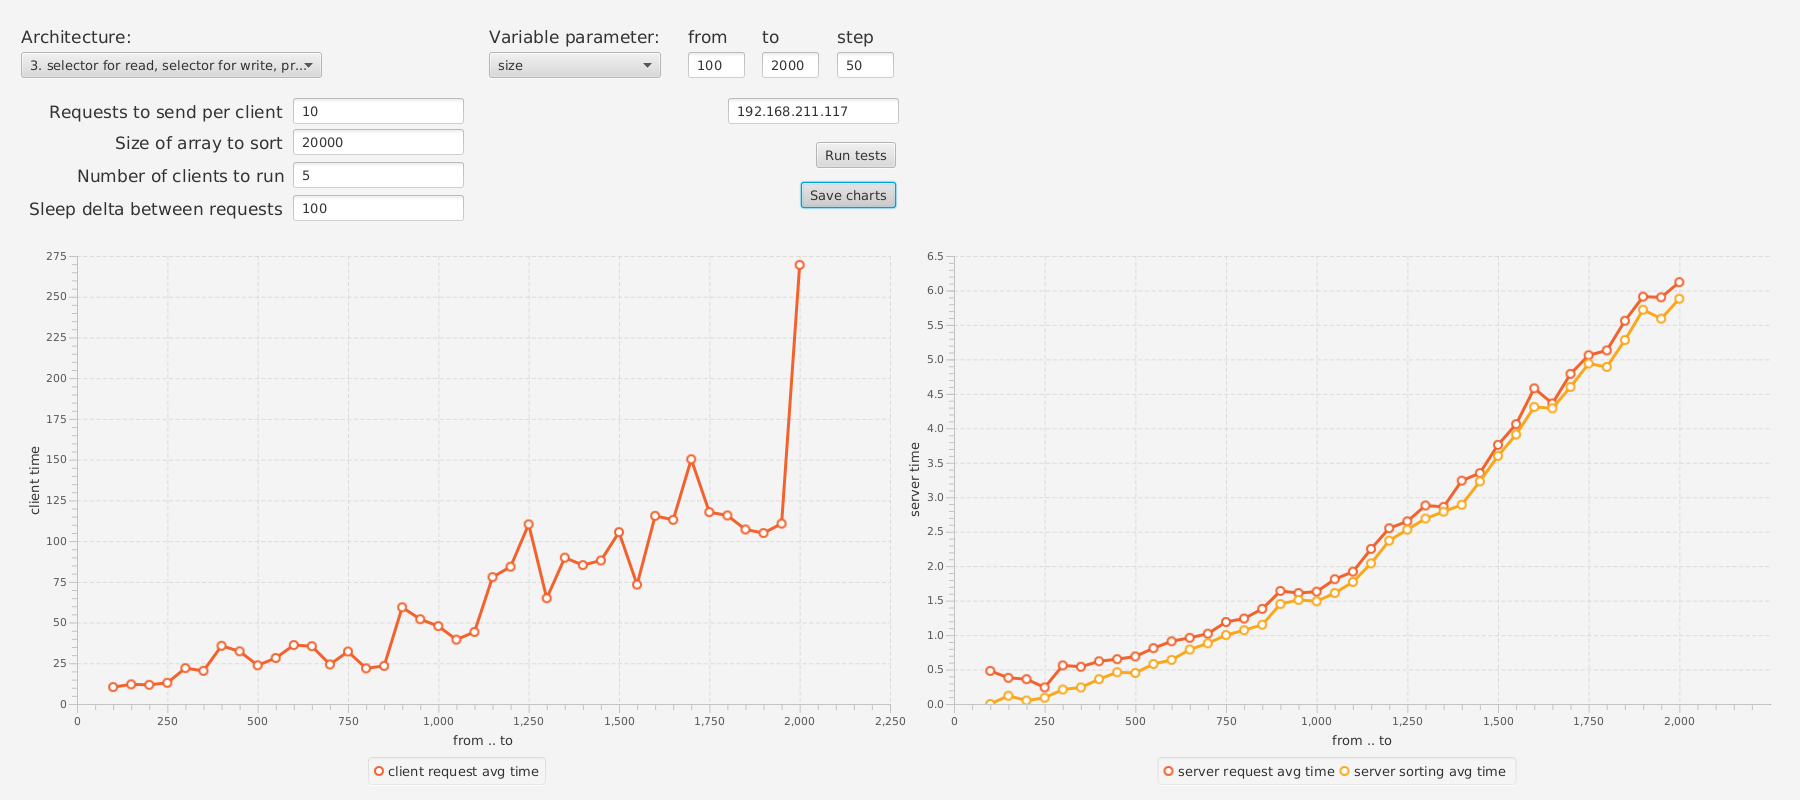

The table this chart was drawn from, first rows:
ClientTime, RequestTime, SortingTime, ClientsNumber, SleepDelta, ArraySize, RequestsNumber, VaryingParam
10.36, 0.48, 0.00, 5, 100, 2000, 10, 100
12.05, 0.38, 0.12, 5, 100, 2000, 10, 150
11.77, 0.36, 0.05, 5, 100, 2000, 10, 200
13.02, 0.24, 0.09, 5, 100, 2000, 10, 250
22.01, 0.56, 0.21, 5, 100, 2000, 10, 300
20.35, 0.54, 0.24, 5, 100, 2000, 10, 350
35.72, 0.62, 0.36, 5, 100, 2000, 10, 400
32.33, 0.65, 0.46, 5, 100, 2000, 10, 450
23.73, 0.69, 0.45, 5, 100, 2000, 10, 500
28.21, 0.81, 0.58, 5, 100, 2000, 10, 550
36.17, 0.91, 0.64, 5, 100, 2000, 10, 600
35.49, 0.96, 0.79, 5, 100, 2000, 10, 650
24.28, 1.02, 0.88, 5, 100, 2000, 10, 700
32.21, 1.19, 1.00, 5, 100, 2000, 10, 750
21.87, 1.24, 1.07, 5, 100, 2000, 10, 800
23.38, 1.38, 1.15, 5, 100, 2000, 10, 850
59.34, 1.64, 1.45, 5, 100, 2000, 10, 900
52.03, 1.61, 1.51, 5, 100, 2000, 10, 950
47.79, 1.63, 1.49, 5, 100, 2000, 10, 1000
39.51, 1.81, 1.61, 5, 100, 2000, 10, 1050
44.23, 1.92, 1.77, 5, 100, 2000, 10, 1100
77.87, 2.25, 2.04, 5, 100, 2000, 10, 1150
84.29, 2.55, 2.37, 5, 100, 2000, 10, 1200
110.3, 2.65, 2.53, 5, 100, 2000, 10, 1250
64.91, 2.88, 2.69, 5, 100, 2000, 10, 1300
89.83, 2.86, 2.79, 5, 100, 2000, 10, 1350
85.25, 3.24, 2.89, 5, 100, 2000, 10, 1400
88.11, 3.35, 3.23, 5, 100, 2000, 10, 1450
105.5, 3.76, 3.60, 5, 100, 2000, 10, 1500
73.28, 4.06, 3.91, 5, 100, 2000, 10, 1550
115.5, 4.58, 4.31, 5, 100, 2000, 10, 1600
113, 4.36, 4.29, 5, 100, 2000, 10, 1650
150.2, 4.79, 4.60, 5, 100, 2000, 10, 1700
117.8, 5.06, 4.94, 5, 100, 2000, 10, 1750
115.7, 5.13, 4.89, 5, 100, 2000, 10, 1800
107.1, 5.56, 5.28, 5, 100, 2000, 10, 1850
104.9, 5.91, 5.72, 5, 100, 2000, 10, 1900
110.7, 5.90, 5.59, 5, 100, 2000, 10, 1950
269.6, 6.12, 5.88, 5, 100, 2000, 10, 2000
